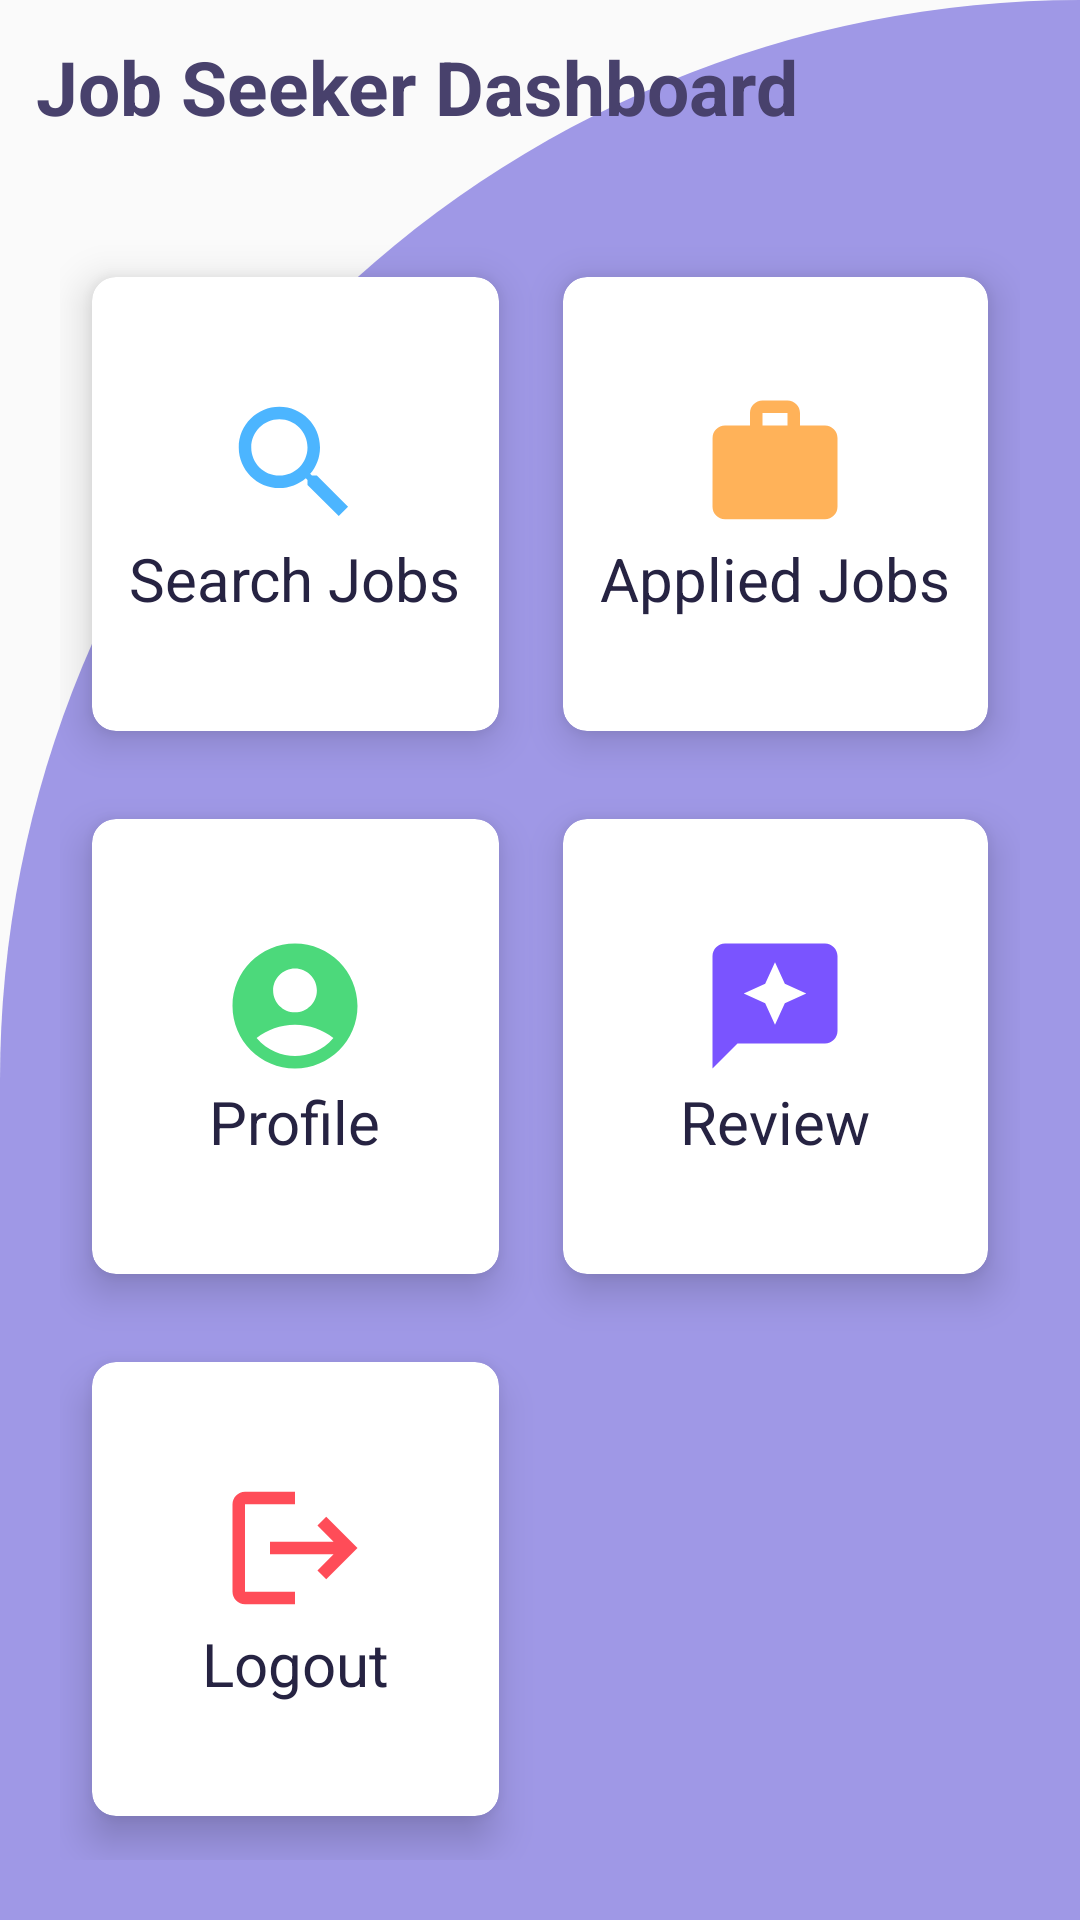

This screen was rendered from an Android layout file. Write that file and the resources it references.
<!-- AndroidManifest.xml: application theme Theme.JobPortal2 -->
<!-- res/layout/activity_seeker_dashboard.xml -->
<?xml version="1.0" encoding="utf-8"?>
<RelativeLayout xmlns:android="http://schemas.android.com/apk/res/android"
    xmlns:app="http://schemas.android.com/apk/res-auto"
    xmlns:tools="http://schemas.android.com/tools"
    android:layout_width="match_parent"
    android:layout_height="match_parent"
    android:background="@drawable/cut_card_background"
    tools:context=".activities.JobSeeker.JobSeekerDashboard">

    <TextView
        android:id="@+id/textView2"
        android:layout_width="wrap_content"
        android:layout_height="wrap_content"
        android:layout_marginStart="12dp"
        android:layout_marginTop="12dp"
        android:layout_marginEnd="12dp"
        android:layout_marginBottom="12dp"
        android:text="Job Seeker Dashboard"
        android:textColor="#48416c"
        android:textSize="@dimen/Title"
        android:textStyle="bold"/>

    <GridLayout
        android:id="@+id/textview"
        android:layout_width="match_parent"
        android:layout_height="match_parent"
        android:layout_below="@id/textView2"
        android:layout_marginStart="20dp"
        android:layout_marginTop="20dp"
        android:layout_marginEnd="20dp"
        android:layout_marginBottom="20dp"
        android:columnCount="2"
        android:rowCount="3">

        <androidx.cardview.widget.CardView
            android:id="@+id/cardJobSearch"
            android:layout_width="wrap_content"
            android:layout_height="wrap_content"
            android:layout_row="0"
            android:layout_rowWeight="1"
            android:layout_column="0"
            android:layout_columnWeight="1"
            android:layout_gravity="fill"
            android:clickable="true"
            android:foreground="?android:attr/selectableItemBackground"
            app:cardCornerRadius="8dp"
            app:cardElevation="8dp"
            app:cardUseCompatPadding="true">

            <LinearLayout
                android:layout_width="wrap_content"
                android:layout_height="wrap_content"
                android:layout_gravity="center_vertical |center_horizontal"
                android:gravity="center"
                android:orientation="vertical">

                <ImageView
                    android:layout_width="wrap_content"
                    android:layout_height="wrap_content"
                    android:src="@drawable/ic_search" />

                <TextView
                    android:layout_width="wrap_content"
                    android:layout_height="wrap_content"
                    android:text="Search Jobs"
                    android:textColor="@color/font"
                    android:textSize="@dimen/TextSmall" />

            </LinearLayout>
        </androidx.cardview.widget.CardView>

        <androidx.cardview.widget.CardView
            android:id="@+id/cardAppliedJobs"
            android:layout_width="wrap_content"
            android:layout_height="wrap_content"
            android:layout_row="0"
            android:layout_rowWeight="1"
            android:layout_column="1"
            android:layout_columnWeight="1"
            android:layout_gravity="fill"
            android:clickable="true"
            android:foreground="?android:attr/selectableItemBackground"
            app:cardCornerRadius="8dp"
            app:cardElevation="8dp"
            app:cardUseCompatPadding="true">

            <LinearLayout
                android:layout_width="wrap_content"
                android:layout_height="wrap_content"
                android:layout_gravity="center_vertical |center_horizontal"
                android:gravity="center"
                android:orientation="vertical">

                <ImageView
                    android:layout_width="wrap_content"
                    android:layout_height="wrap_content"
                    android:src="@drawable/id_appliedjob" />

                <TextView
                    android:layout_width="wrap_content"
                    android:layout_height="wrap_content"
                    android:text="Applied Jobs"
                    android:textColor="@color/font"
                    android:textSize="@dimen/TextSmall" />

            </LinearLayout>
        </androidx.cardview.widget.CardView>

        <androidx.cardview.widget.CardView
            android:id="@+id/cardSeekerProfile"
            android:layout_width="wrap_content"
            android:layout_height="wrap_content"
            android:layout_row="1"
            android:layout_rowWeight="1"
            android:layout_column="0"
            android:layout_columnWeight="1"
            android:layout_gravity="fill"
            android:clickable="true"
            android:foreground="?android:attr/selectableItemBackground"
            app:cardCornerRadius="8dp"
            app:cardElevation="8dp"
            app:cardUseCompatPadding="true">

            <LinearLayout
                android:layout_width="wrap_content"
                android:layout_height="wrap_content"
                android:layout_gravity="center_vertical |center_horizontal"
                android:gravity="center"
                android:orientation="vertical">

                <ImageView
                    android:layout_width="wrap_content"
                    android:layout_height="wrap_content"
                    android:src="@drawable/id_profile" />

                <TextView
                    android:layout_width="wrap_content"
                    android:layout_height="wrap_content"
                    android:text="Profile"
                    android:textColor="@color/font"
                    android:textSize="@dimen/TextSmall" />

            </LinearLayout>
        </androidx.cardview.widget.CardView>

        <androidx.cardview.widget.CardView
            android:id="@+id/cardReview"
            android:layout_width="wrap_content"
            android:layout_height="wrap_content"
            android:layout_row="1"
            android:layout_rowWeight="1"
            android:layout_column="1"
            android:layout_columnWeight="1"
            android:layout_gravity="fill"
            android:clickable="true"
            android:foreground="?android:attr/selectableItemBackground"
            app:cardCornerRadius="8dp"
            app:cardElevation="8dp"
            app:cardUseCompatPadding="true">

            <LinearLayout
                android:layout_width="wrap_content"
                android:layout_height="wrap_content"
                android:layout_gravity="center_vertical |center_horizontal"
                android:gravity="center"
                android:orientation="vertical">

                <ImageView
                    android:layout_width="wrap_content"
                    android:layout_height="wrap_content"
                    android:src="@drawable/id_review" />

                <TextView
                    android:layout_width="wrap_content"
                    android:layout_height="wrap_content"
                    android:text="Review"
                    android:textColor="@color/font"
                    android:textSize="@dimen/TextSmall" />

            </LinearLayout>
        </androidx.cardview.widget.CardView>

        <androidx.cardview.widget.CardView
            android:id="@+id/cardSeekerLogout"
            android:layout_width="wrap_content"
            android:layout_height="wrap_content"
            android:layout_row="2"
            android:layout_rowWeight="1"
            android:layout_column="0"
            android:layout_columnWeight="1"
            android:layout_gravity="fill"
            android:clickable="true"
            android:foreground="?android:attr/selectableItemBackground"
            app:cardCornerRadius="8dp"
            app:cardElevation="8dp"
            app:cardUseCompatPadding="true">

            <LinearLayout
                android:layout_width="wrap_content"
                android:layout_height="wrap_content"
                android:layout_gravity="center_vertical |center_horizontal"
                android:gravity="center"
                android:orientation="vertical">

                <ImageView
                    android:layout_width="wrap_content"
                    android:layout_height="wrap_content"
                    android:src="@drawable/id_logout" />

                <TextView
                    android:layout_width="wrap_content"
                    android:layout_height="wrap_content"
                    android:text="Logout"
                    android:textColor="@color/font"
                    android:textSize="@dimen/TextSmall" />

            </LinearLayout>
        </androidx.cardview.widget.CardView>

    </GridLayout>
</RelativeLayout>
<!-- resources referenced by this layout -->
<resources>
  <color name="font">#262342</color>
  <dimen name="TextSmall">20sp</dimen>
  <dimen name="Title">25sp</dimen>
  <!-- drawable cut_card_background (drawable) -->
  <?xml version="1.0" encoding="utf-8"?>
  <shape xmlns:android="http://schemas.android.com/apk/res/android"
      android:shape="rectangle">
      <solid android:color="@color/background"/>
      <corners android:topLeftRadius="400dp"
          android:bottomRightRadius="0dp"/>
  </shape>
  <!-- drawable ic_search (drawable) -->
  <vector android:height="50dp" android:tint="#4cb5ff"
      android:viewportHeight="24" android:viewportWidth="24"
      android:width="50dp" xmlns:android="http://schemas.android.com/apk/res/android">
      <path android:fillColor="@android:color/white" android:pathData="M15.5,14h-0.79l-0.28,-0.27C15.41,12.59 16,11.11 16,9.5 16,5.91 13.09,3 9.5,3S3,5.91 3,9.5 5.91,16 9.5,16c1.61,0 3.09,-0.59 4.23,-1.57l0.27,0.28v0.79l5,4.99L20.49,19l-4.99,-5zM9.5,14C7.01,14 5,11.99 5,9.5S7.01,5 9.5,5 14,7.01 14,9.5 11.99,14 9.5,14z"/>
  </vector>
  <!-- drawable id_appliedjob (drawable) -->
  <vector android:height="50dp" android:tint="#ffb259"
      android:viewportHeight="24" android:viewportWidth="24"
      android:width="50dp" xmlns:android="http://schemas.android.com/apk/res/android">
      <path android:fillColor="@android:color/white" android:pathData="M20,6h-4L16,4c0,-1.11 -0.89,-2 -2,-2h-4c-1.11,0 -2,0.89 -2,2v2L4,6c-1.11,0 -1.99,0.89 -1.99,2L2,19c0,1.11 0.89,2 2,2h16c1.11,0 2,-0.89 2,-2L22,8c0,-1.11 -0.89,-2 -2,-2zM14,6h-4L10,4h4v2z"/>
  </vector>
  <!-- drawable id_logout (drawable) -->
  <vector android:autoMirrored="true" android:height="50dp"
      android:tint="#ff4c58" android:viewportHeight="24"
      android:viewportWidth="24" android:width="50dp" xmlns:android="http://schemas.android.com/apk/res/android">
      <path android:fillColor="@android:color/white" android:pathData="M17,7l-1.41,1.41L18.17,11H8v2h10.17l-2.58,2.58L17,17l5,-5zM4,5h8V3H4c-1.1,0 -2,0.9 -2,2v14c0,1.1 0.9,2 2,2h8v-2H4V5z"/>
  </vector>
  <!-- drawable id_profile (drawable) -->
  <vector android:height="50dp" android:tint="#4cd97b"
      android:viewportHeight="24" android:viewportWidth="24"
      android:width="50dp" xmlns:android="http://schemas.android.com/apk/res/android">
      <path android:fillColor="@android:color/white" android:pathData="M12,2C6.48,2 2,6.48 2,12s4.48,10 10,10s10,-4.48 10,-10S17.52,2 12,2zM12,6c1.93,0 3.5,1.57 3.5,3.5S13.93,13 12,13s-3.5,-1.57 -3.5,-3.5S10.07,6 12,6zM12,20c-2.03,0 -4.43,-0.82 -6.14,-2.88C7.55,15.8 9.68,15 12,15s4.45,0.8 6.14,2.12C16.43,19.18 14.03,20 12,20z"/>
  </vector>
  <!-- drawable id_review (drawable) -->
  <vector android:height="50dp" android:tint="#7a54ff"
      android:viewportHeight="24" android:viewportWidth="24"
      android:width="50dp" xmlns:android="http://schemas.android.com/apk/res/android">
      <path android:fillColor="@android:color/white" android:pathData="M20,2H4C2.9,2 2,2.9 2,4v18l4,-4h14c1.1,0 2,-0.9 2,-2V4C22,2.9 21.1,2 20,2zM13.57,11.57L12,15l-1.57,-3.43L7,10l3.43,-1.57L12,5l1.57,3.43L17,10L13.57,11.57z"/>
  </vector>
  <style name="Theme.JobPortal2" parent="Theme.AppCompat.Light.DarkActionBar">
          
          <item name="colorPrimary">@color/purple_500</item>
          <item name="colorPrimaryDark">@color/purple_700</item>
          <item name="colorAccent">@color/teal_200</item>
          
      </style>
  <color name="background">#9F98E6</color>
  <color name="purple_500">#FF6200EE</color>
  <color name="purple_700">#FF3700B3</color>
  <color name="teal_200">#FF03DAC5</color>
</resources>
